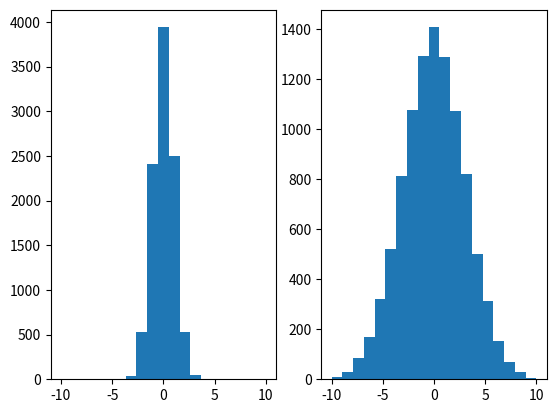

Python code for this plot:
import matplotlib.pyplot as plt
import numpy as np

samples_n = 10000
bins = np.linspace(-10, 10, 20)

mu = 0
sigma = 1
samples = np.random.normal(mu, sigma, samples_n)
plt.subplot(1, 2, 1)
plt.hist(samples, bins)

mu = 0
sigma = 3
samples = np.random.normal(mu, sigma, samples_n)
plt.subplot(1, 2, 2)
plt.hist(samples, bins)
plt.show()
